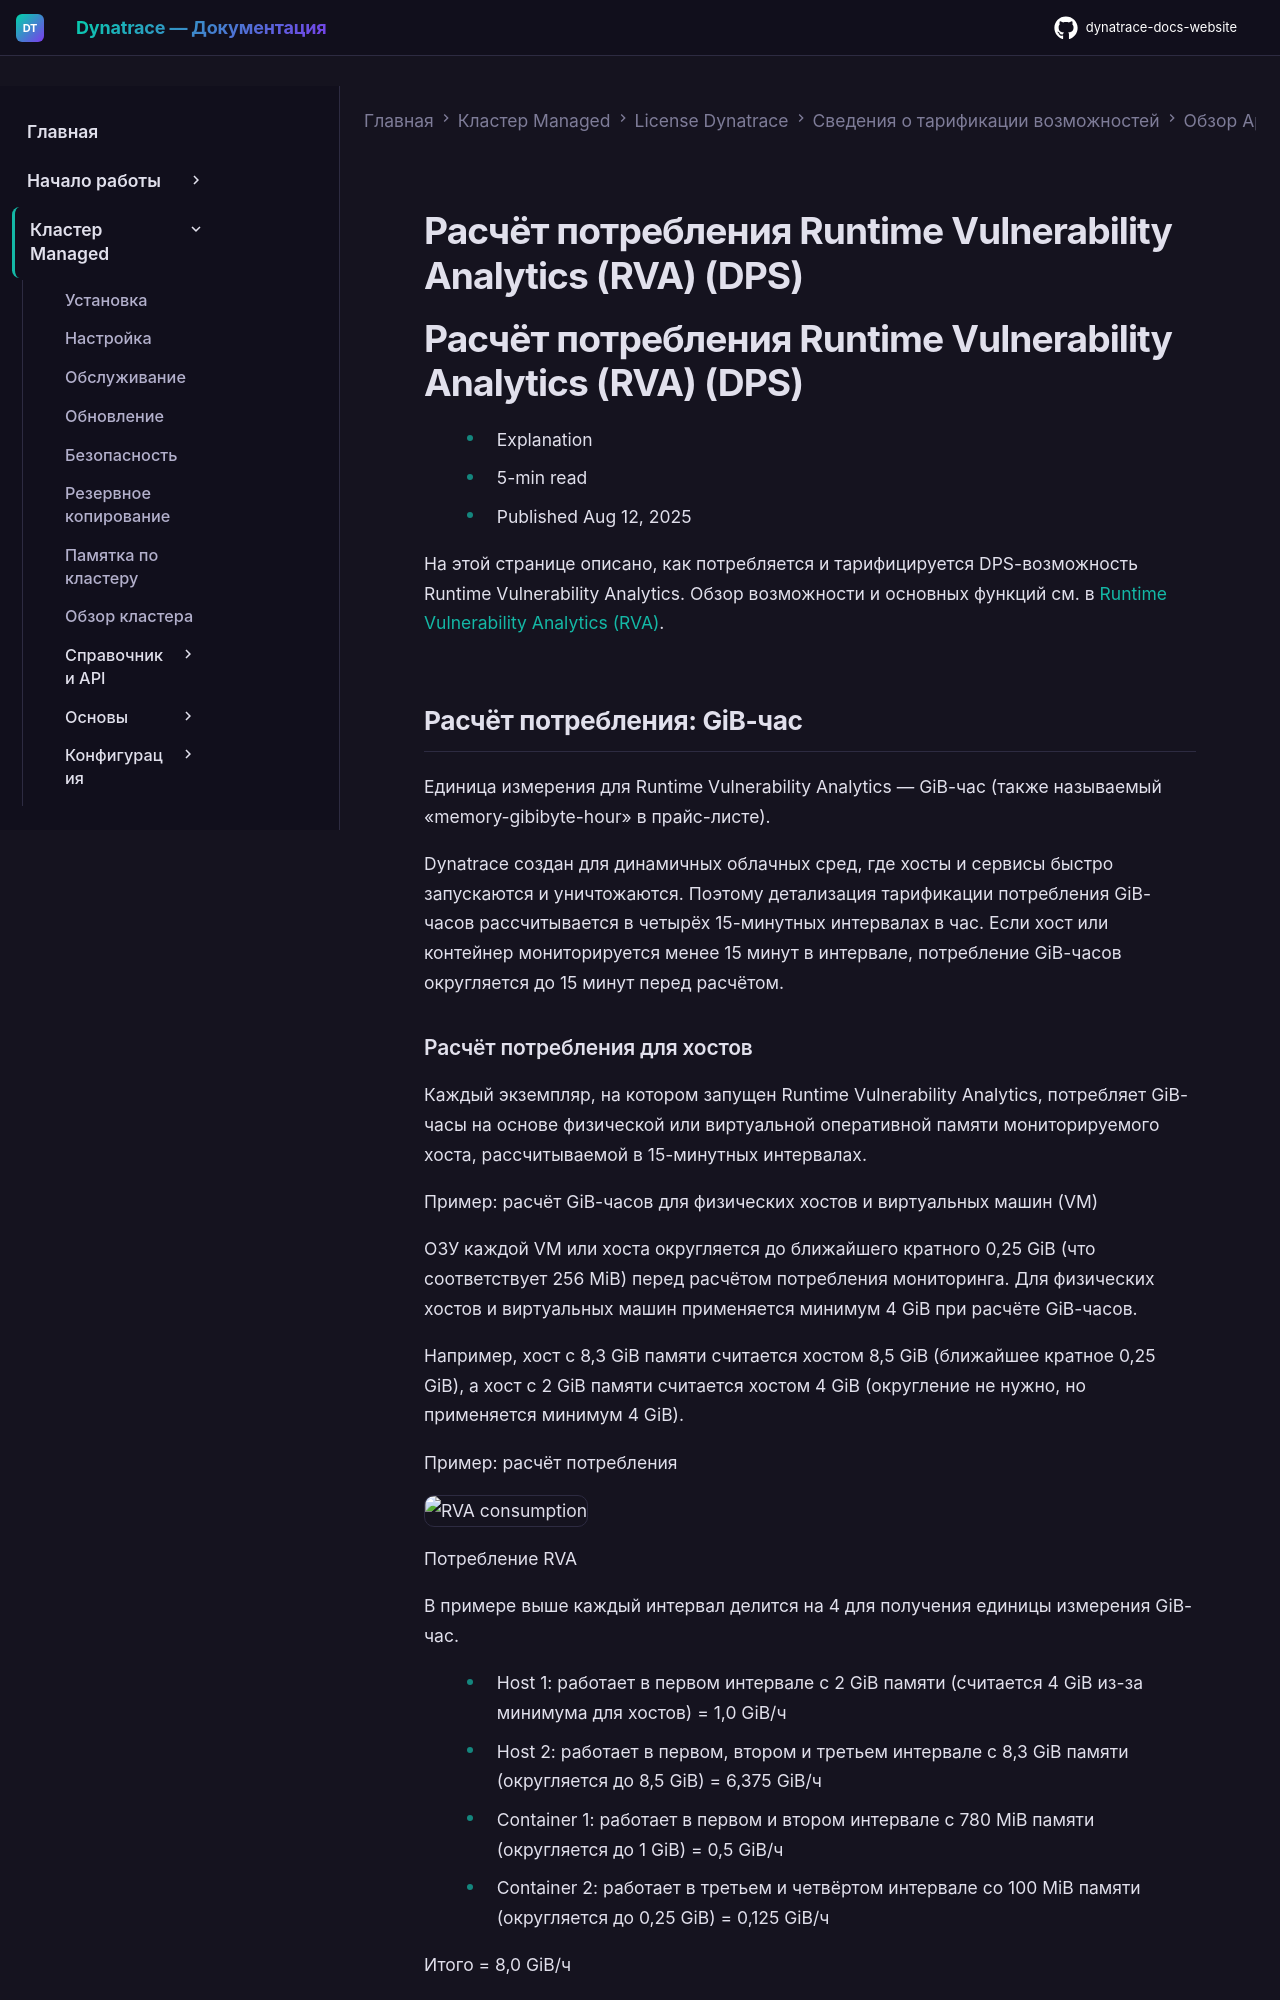

repository: Yerkebulan-Ardabayev/dynatrace-docs-website · page: managed-ru/license/capabilities/application-security/runtime-vulnerability-analytics/index.html · generator: mkdocs

---
title: Расчёт потребления Runtime Vulnerability Analytics (RVA) (DPS)
source: https://docs.dynatrace.com/managed/license/capabilities/application-security/runtime-vulnerability-analytics
scraped: 2026-05-12T12:00:37.656928
---

# Расчёт потребления Runtime Vulnerability Analytics (RVA) (DPS)

# Расчёт потребления Runtime Vulnerability Analytics (RVA) (DPS)

* Explanation
* 5-min read
* Published Aug 12, 2025

На этой странице описано, как потребляется и тарифицируется DPS-возможность Runtime Vulnerability Analytics.
Обзор возможности и основных функций см. в [Runtime Vulnerability Analytics (RVA)](/managed/license/capabilities/application-security#rva "Learn how Dynatrace Application Security monitoring consumption is calculated using the Dynatrace Platform Subscription model.").

## Расчёт потребления: GiB-час

Единица измерения для Runtime Vulnerability Analytics — GiB-час (также называемый «memory-gibibyte-hour» в прайс-листе).

Dynatrace создан для динамичных облачных сред, где хосты и сервисы быстро запускаются и уничтожаются.
Поэтому детализация тарификации потребления GiB-часов рассчитывается в четырёх 15-минутных интервалах в час.
Если хост или контейнер мониторируется менее 15 минут в интервале, потребление GiB-часов округляется до 15 минут перед расчётом.

### Расчёт потребления для хостов

Каждый экземпляр, на котором запущен Runtime Vulnerability Analytics, потребляет GiB-часы на основе физической или виртуальной оперативной памяти мониторируемого хоста, рассчитываемой в 15-минутных интервалах.

Пример: расчёт GiB-часов для физических хостов и виртуальных машин (VM)

ОЗУ каждой VM или хоста округляется до ближайшего кратного 0,25 GiB (что соответствует 256 MiB) перед расчётом потребления мониторинга.
Для физических хостов и виртуальных машин применяется минимум 4 GiB при расчёте GiB-часов.

Например, хост с 8,3 GiB памяти считается хостом 8,5 GiB (ближайшее кратное 0,25 GiB), а хост с 2 GiB памяти считается хостом 4 GiB (округление не нужно, но применяется минимум 4 GiB).

Пример: расчёт потребления

![RVA consumption](https://dt-cdn.net/images/rva-consumption-5591-24becc8e20.jpg)

Потребление RVA

В примере выше каждый интервал делится на 4 для получения единицы измерения GiB-час.

* Host 1: работает в первом интервале с 2 GiB памяти (считается 4 GiB из-за минимума для хостов) = 1,0 GiB/ч
* Host 2: работает в первом, втором и третьем интервале с 8,3 GiB памяти (округляется до 8,5 GiB) = 6,375 GiB/ч
* Container 1: работает в первом и втором интервале с 780 MiB памяти (округляется до 1 GiB) = 0,5 GiB/ч
* Container 2: работает в третьем и четвёртом интервале со 100 MiB памяти (округляется до 0,25 GiB) = 0,125 GiB/ч

Итого = 8,0 GiB/ч
